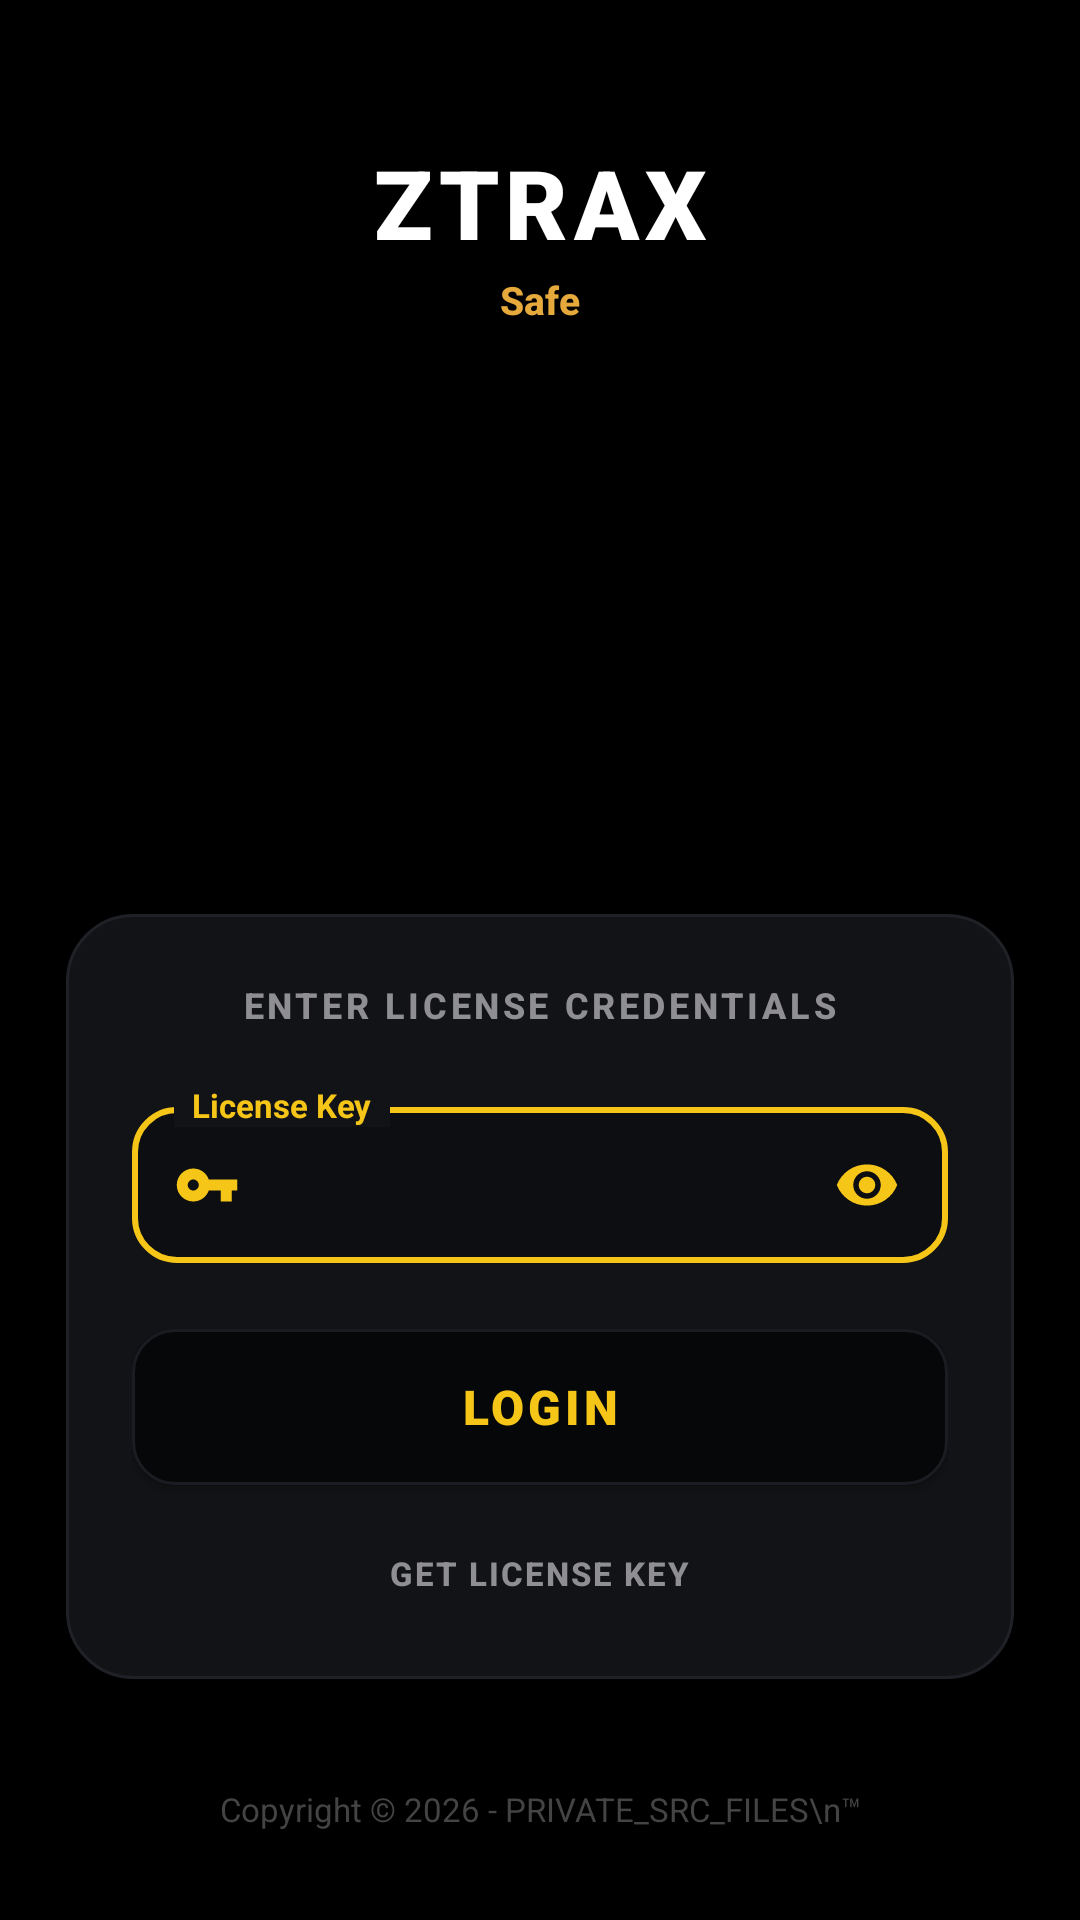

Here is an Android app screen rendered from its layout file. Give the layout XML and the strings, colors and styles it references.
<!-- AndroidManifest.xml: application theme Base.AppTheme -->
<!-- res/layout/activity_login.xml -->
<?xml version="1.0" encoding="utf-8"?>
<RelativeLayout
    xmlns:android="http://schemas.android.com/apk/res/android"
    xmlns:app="http://schemas.android.com/apk/res-auto"
    android:layout_width="match_parent"
    android:layout_height="match_parent"
    android:background="#000000">

    <ScrollView
        android:layout_width="match_parent"
        android:layout_height="match_parent"
        android:fillViewport="true"
        android:overScrollMode="never">

        <RelativeLayout
            android:layout_width="match_parent"
            android:layout_height="wrap_content"
            android:paddingBottom="24dp">

            
            <LinearLayout
                android:id="@+id/headerLayout"
                android:layout_width="match_parent"
                android:layout_height="wrap_content"
                android:layout_marginTop="46dp"
                android:gravity="center_horizontal"
                android:orientation="vertical">

                <TextView
                    android:id="@+id/headerTitle"
                    android:layout_width="wrap_content"
                    android:layout_height="wrap_content"
                    android:fontFamily="sans-serif-black"
                    android:letterSpacing="0.06"
                    android:text="@string/app_name"
                    android:textColor="#FFFFFF"
                    android:textSize="32sp"
                    android:textStyle="bold" />

                <TextView
                    android:layout_width="wrap_content"
                    android:layout_height="wrap_content"
                    android:layout_marginTop="2dp"
                    android:fontFamily="sans-serif-medium"
                    android:text="Safe"
                    android:textColor="#E5A93C"
                    android:textSize="13sp"
                    android:textStyle="bold" />

                <ImageView
                    android:id="@+id/logo"
                    android:layout_width="140dp"
                    android:layout_height="140dp"
                    android:layout_marginTop="28dp"
                    android:scaleType="fitCenter"
                    android:src="@drawable/ztrax_logo"
                    android:contentDescription="ZTRAX Emblem" />

            </LinearLayout>

            
            <LinearLayout
                android:id="@+id/loginCard"
                android:layout_width="match_parent"
                android:layout_height="wrap_content"
                android:layout_below="@id/headerLayout"
                android:layout_marginHorizontal="22dp"
                android:layout_marginTop="28dp"
                android:background="@drawable/bg_ztrax_card"
                android:elevation="6dp"
                android:orientation="vertical"
                android:padding="22dp">

                <TextView
                    android:layout_width="wrap_content"
                    android:layout_height="wrap_content"
                    android:layout_gravity="center_horizontal"
                    android:layout_marginBottom="18dp"
                    android:fontFamily="sans-serif-medium"
                    android:letterSpacing="0.10"
                    android:text="ENTER LICENSE CREDENTIALS"
                    android:textColor="#8E8E93"
                    android:textSize="12sp"
                    android:textStyle="bold" />

                
                <RelativeLayout
                    android:layout_width="match_parent"
                    android:layout_height="wrap_content">

                    
                    <LinearLayout
                        android:layout_width="match_parent"
                        android:layout_height="52dp"
                        android:layout_marginTop="8dp"
                        android:background="@drawable/bg_ztrax_input_gold"
                        android:gravity="center_vertical"
                        android:orientation="horizontal"
                        android:paddingHorizontal="14dp">

                        <ImageView
                            android:layout_width="22dp"
                            android:layout_height="22dp"
                            android:src="@drawable/ic_key_gold"
                            android:contentDescription="Key Icon" />

                        <EditText
                            android:id="@+id/userkey"
                            android:layout_width="0dp"
                            android:layout_height="match_parent"
                            android:layout_weight="1"
                            android:background="@android:color/transparent"
                            android:hint=""
                            android:paddingStart="12dp"
                            android:paddingEnd="12dp"
                            android:singleLine="true"
                            android:textColor="#FFFFFF"
                            android:textColorHint="#666666"
                            android:textSize="15sp" />

                        <ImageView
                            android:id="@+id/paste"
                            android:layout_width="26dp"
                            android:layout_height="26dp"
                            android:background="?attr/selectableItemBackgroundBorderless"
                            android:contentDescription="Toggle Password / Paste"
                            android:padding="2dp"
                            android:src="@drawable/ic_eye_gold" />

                    </LinearLayout>

                    
                    <TextView
                        android:layout_width="wrap_content"
                        android:layout_height="wrap_content"
                        android:layout_marginStart="14dp"
                        android:background="#121316"
                        android:paddingHorizontal="6dp"
                        android:text="License Key"
                        android:textColor="#F5C518"
                        android:textSize="11sp"
                        android:textStyle="bold" />

                </RelativeLayout>

                
                <Button
                    android:id="@+id/login"
                    android:layout_width="match_parent"
                    android:layout_height="52dp"
                    android:layout_marginTop="22dp"
                    android:background="@drawable/bg_ztrax_btn_login"
                    android:fontFamily="sans-serif-black"
                    android:letterSpacing="0.08"
                    android:text="LOGIN"
                    android:textColor="#F5C518"
                    android:textSize="16sp"
                    android:textStyle="bold"
                    app:backgroundTint="@null" />

                
                <TextView
                    android:id="@+id/GetKey"
                    android:layout_width="wrap_content"
                    android:layout_height="wrap_content"
                    android:layout_gravity="center_horizontal"
                    android:layout_marginTop="16dp"
                    android:fontFamily="sans-serif-medium"
                    android:letterSpacing="0.06"
                    android:padding="6dp"
                    android:text="GET LICENSE KEY"
                    android:textColor="#8E8E93"
                    android:textSize="11sp"
                    android:textStyle="bold" />

            </LinearLayout>

            
            <TextView
                android:id="@+id/footer"
                android:layout_width="wrap_content"
                android:layout_height="wrap_content"
                android:layout_below="@id/loginCard"
                android:layout_centerHorizontal="true"
                android:layout_marginTop="36dp"
                android:gravity="center"
                android:text="Copyright © 2026 - PRIVATE_SRC_FILES\n™"
                android:textColor="#444444"
                android:textSize="11sp" />

        </RelativeLayout>

    </ScrollView>

</RelativeLayout>
<!-- resources referenced by this layout -->
<resources>
  <!-- drawable bg_ztrax_btn_login (drawable) -->
  <?xml version="1.0" encoding="utf-8"?>
  <ripple xmlns:android="http://schemas.android.com/apk/res/android"
      android:color="#33F5C518">
      <item>
          <shape android:shape="rectangle">
              <solid android:color="#060709" />
              <stroke
                  android:width="1dp"
                  android:color="#1A1C22" />
              <corners android:radius="14dp" />
          </shape>
      </item>
  </ripple>
  <!-- drawable bg_ztrax_card (drawable) -->
  <?xml version="1.0" encoding="utf-8"?>
  <shape xmlns:android="http://schemas.android.com/apk/res/android"
      android:shape="rectangle">
      <solid android:color="#121316" />
      <stroke
          android:width="1dp"
          android:color="#1F2127" />
      <corners android:radius="22dp" />
  </shape>
  <!-- drawable bg_ztrax_input_gold (drawable) -->
  <?xml version="1.0" encoding="utf-8"?>
  <shape xmlns:android="http://schemas.android.com/apk/res/android"
      android:shape="rectangle">
      <solid android:color="#0D0E11" />
      <stroke
          android:width="2dp"
          android:color="#F5C518" />
      <corners android:radius="14dp" />
  </shape>
  <!-- drawable ic_eye_gold (drawable) -->
  <?xml version="1.0" encoding="utf-8"?>
  <vector xmlns:android="http://schemas.android.com/apk/res/android"
      android:width="24dp"
      android:height="24dp"
      android:viewportWidth="24"
      android:viewportHeight="24">
      <path
          android:fillColor="#F5C518"
          android:pathData="M12,4.5C7,4.5 2.73,7.61 1,12c1.73,4.39 6,7.5 11,7.5s9.27,-3.11 11,-7.5c-1.73,-4.39 -6,-7.5 -11,-7.5zM12,17c-2.76,0 -5,-2.24 -5,-5s2.24,-5 5,-5 5,2.24 5,5 -2.24,5 -5,5zm0,-8c-1.66,0 -3,1.34 -3,3s1.34,3 3,3 3,-1.34 3,-3 -1.34,-3 -3,-3z"/>
  </vector>
  <!-- drawable ic_key_gold (drawable) -->
  <?xml version="1.0" encoding="utf-8"?>
  <vector xmlns:android="http://schemas.android.com/apk/res/android"
      android:width="24dp"
      android:height="24dp"
      android:viewportWidth="24"
      android:viewportHeight="24">
      <path
          android:fillColor="#F5C518"
          android:pathData="M12.65,10C11.83,7.67 9.61,6 7,6c-3.31,0 -6,2.69 -6,6s2.69,6 6,6c2.61,0 4.83,-1.67 5.65,-4H17v4h4v-4h2v-4H12.65zM7,14c-1.1,0 -2,-0.9 -2,-2s0.9,-2 2,-2 2,0.9 2,2 -0.9,2 -2,2z"/>
  </vector>
  <string name="app_name">ZTRAX</string>
  <style name="Base.AppTheme" parent="Theme.Material3.DayNight.NoActionBar">
          <item name="colorPrimary">#F5C518</item>
          <item name="colorSecondary">#00E676</item>
          <item name="android:windowBackground">@android:color/black</item>
          <item name="android:colorBackground">@android:color/black</item>
          <item name="android:statusBarColor">#000000</item>
          <item name="android:navigationBarColor">#000000</item>
          <item name="android:textColorPrimary">#FFFFFF</item>
          <item name="android:textColorSecondary">#8E8E93</item>
          <item name="android:alertDialogTheme">@style/AlertDialogStyle</item>
      </style>
  <style name="AlertDialogStyle" parent="Theme.MaterialComponents.Dialog.Alert">
          <item name="android:windowBackground">@drawable/bg_ztrax_dialog</item>
          <item name="android:textColorPrimary">@color/white</item>
          <item name="android:textColorSecondary">#8E8E93</item>
          <item name="android:windowMinWidthMinor">85%</item>
      </style>
  <!-- drawable bg_ztrax_dialog (drawable) -->
  <?xml version="1.0" encoding="utf-8"?>
  <shape xmlns:android="http://schemas.android.com/apk/res/android"
      android:shape="rectangle">
      <solid android:color="#121316" />
      <stroke
          android:width="1.2dp"
          android:color="#242630" />
      <corners android:radius="20dp" />
  </shape>
  <color name="white">#FFFFFF</color>
</resources>
